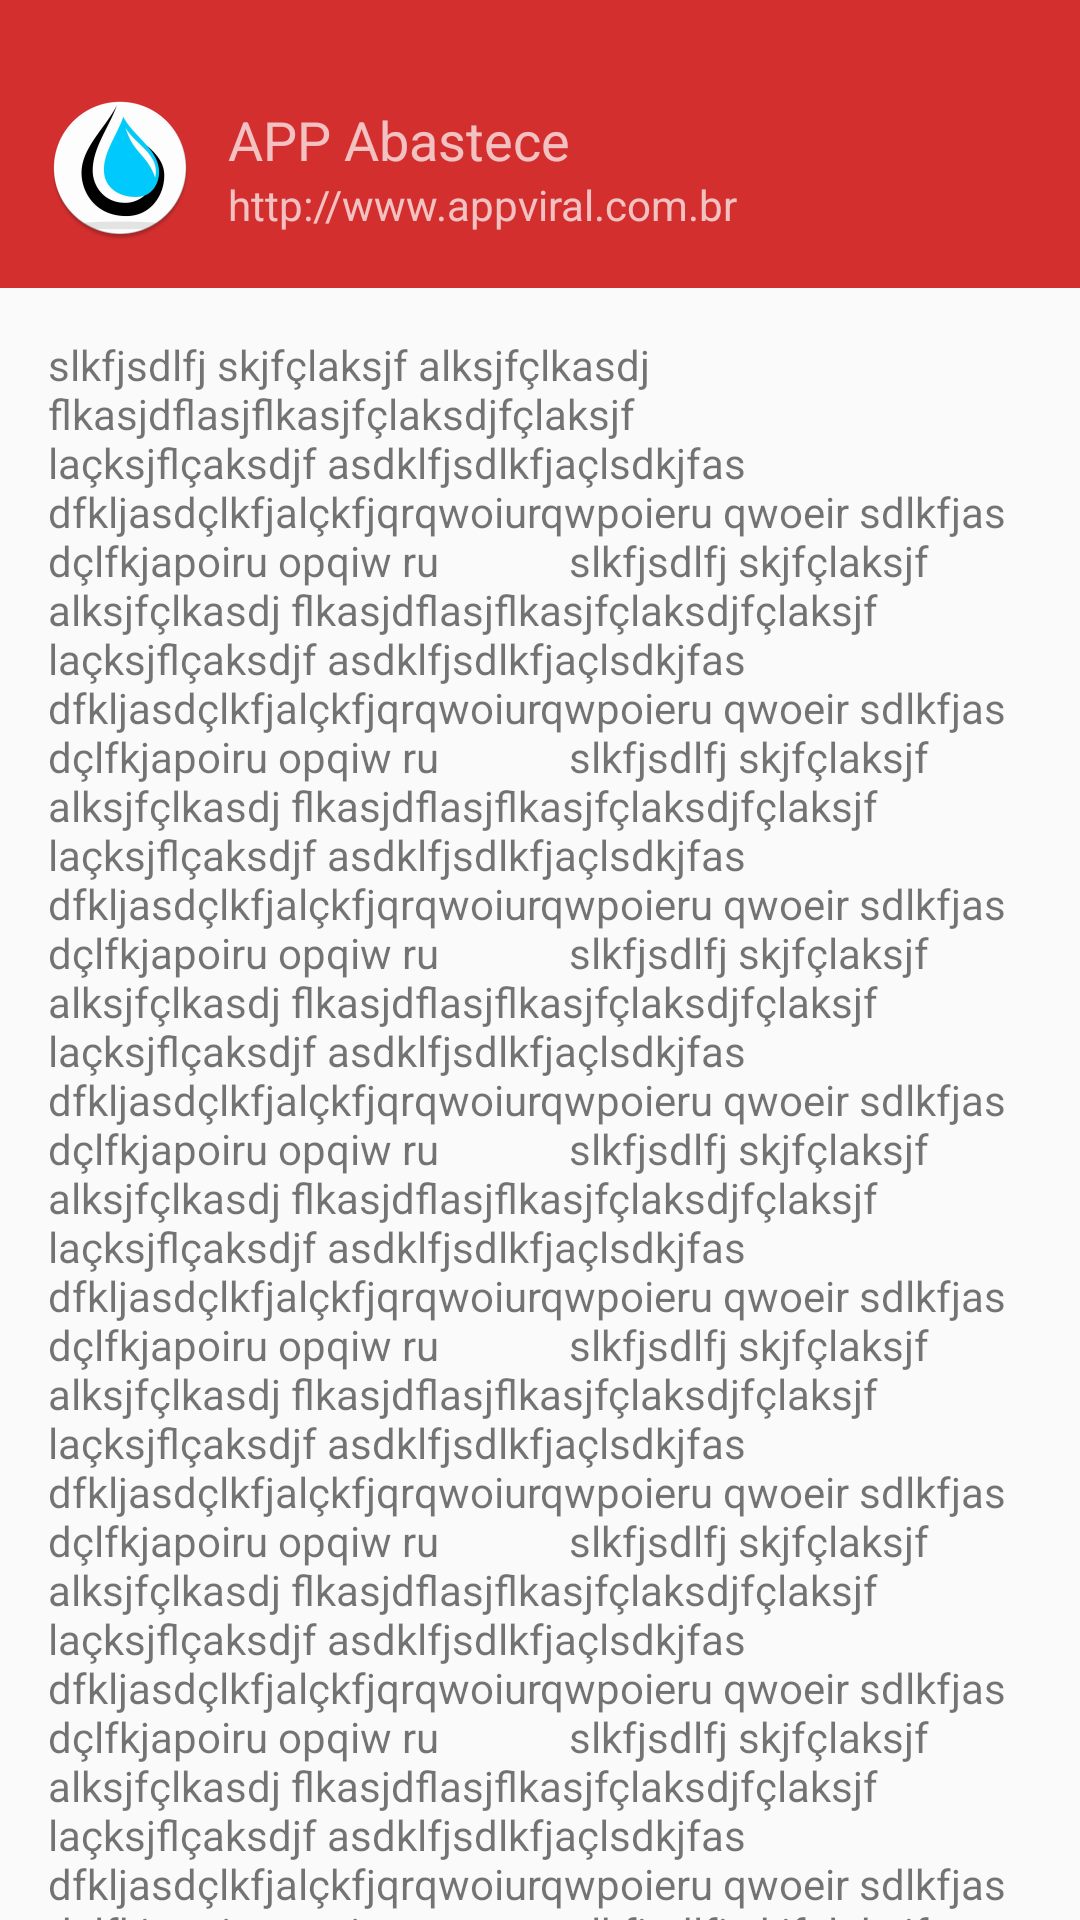

Reconstruct the res/layout file that produces this screen, plus the resources it refers to.
<!-- AndroidManifest.xml: application theme AppTheme.Transparente -->
<!-- res/layout/fragment_sobre.xml -->
<LinearLayout xmlns:android="http://schemas.android.com/apk/res/android"
              xmlns:app="http://schemas.android.com/apk/res-auto"
              xmlns:tools="http://schemas.android.com/tools"
              android:layout_width="match_parent"
              android:layout_height="match_parent"
              android:orientation="vertical"
              tools:context="br.com.appviral.abastece.SobreFragment">

    <include
        layout="@layout/nav_header_principal"
        android:layout_width="match_parent"
        android:layout_height="wrap_content"/>

    <android.support.v4.widget.NestedScrollView
        android:layout_width="match_parent"
        android:layout_height="match_parent"
        app:layout_behavior="@string/appbar_scrolling_view_behavior">

        <LinearLayout
            android:layout_width="match_parent"
            android:layout_height="match_parent"
            android:orientation="vertical">

            <TextView
                android:layout_width="match_parent"
                android:layout_height="match_parent"
                android:padding="@dimen/pading16"
                android:text="slkfjsdlfj skjfçlaksjf alksjfçlkasdj flkasjdflasjflkasjfçlaksdjfçlaksjf laçksjflçaksdjf asdklfjsdlkfjaçlsdkjfas dfkljasdçlkfjalçkfjqrqwoiurqwpoieru qwoeir sdlkfjas dçlfkjapoiru opqiw ru
            slkfjsdlfj skjfçlaksjf alksjfçlkasdj flkasjdflasjflkasjfçlaksdjfçlaksjf laçksjflçaksdjf asdklfjsdlkfjaçlsdkjfas dfkljasdçlkfjalçkfjqrqwoiurqwpoieru qwoeir sdlkfjas dçlfkjapoiru opqiw ru
            slkfjsdlfj skjfçlaksjf alksjfçlkasdj flkasjdflasjflkasjfçlaksdjfçlaksjf laçksjflçaksdjf asdklfjsdlkfjaçlsdkjfas dfkljasdçlkfjalçkfjqrqwoiurqwpoieru qwoeir sdlkfjas dçlfkjapoiru opqiw ru
            slkfjsdlfj skjfçlaksjf alksjfçlkasdj flkasjdflasjflkasjfçlaksdjfçlaksjf laçksjflçaksdjf asdklfjsdlkfjaçlsdkjfas dfkljasdçlkfjalçkfjqrqwoiurqwpoieru qwoeir sdlkfjas dçlfkjapoiru opqiw ru
            slkfjsdlfj skjfçlaksjf alksjfçlkasdj flkasjdflasjflkasjfçlaksdjfçlaksjf laçksjflçaksdjf asdklfjsdlkfjaçlsdkjfas dfkljasdçlkfjalçkfjqrqwoiurqwpoieru qwoeir sdlkfjas dçlfkjapoiru opqiw ru
            slkfjsdlfj skjfçlaksjf alksjfçlkasdj flkasjdflasjflkasjfçlaksdjfçlaksjf laçksjflçaksdjf asdklfjsdlkfjaçlsdkjfas dfkljasdçlkfjalçkfjqrqwoiurqwpoieru qwoeir sdlkfjas dçlfkjapoiru opqiw ru
            slkfjsdlfj skjfçlaksjf alksjfçlkasdj flkasjdflasjflkasjfçlaksdjfçlaksjf laçksjflçaksdjf asdklfjsdlkfjaçlsdkjfas dfkljasdçlkfjalçkfjqrqwoiurqwpoieru qwoeir sdlkfjas dçlfkjapoiru opqiw ru
            slkfjsdlfj skjfçlaksjf alksjfçlkasdj flkasjdflasjflkasjfçlaksdjfçlaksjf laçksjflçaksdjf asdklfjsdlkfjaçlsdkjfas dfkljasdçlkfjalçkfjqrqwoiurqwpoieru qwoeir sdlkfjas dçlfkjapoiru opqiw ru
            slkfjsdlfj skjfçlaksjf alksjfçlkasdj flkasjdflasjflkasjfçlaksdjfçlaksjf laçksjflçaksdjf asdklfjsdlkfjaçlsdkjfas dfkljasdçlkfjalçkfjqrqwoiurqwpoieru qwoeir sdlkfjas dçlfkjapoiru opqiw ru
            slkfjsdlfj skjfçlaksjf alksjfçlkasdj flkasjdflasjflkasjfçlaksdjfçlaksjf laçksjflçaksdjf asdklfjsdlkfjaçlsdkjfas dfkljasdçlkfjalçkfjqrqwoiurqwpoieru qwoeir sdlkfjas dçlfkjapoiru opqiw ru
            slkfjsdlfj skjfçlaksjf alksjfçlkasdj flkasjdflasjflkasjfçlaksdjfçlaksjf laçksjflçaksdjf asdklfjsdlkfjaçlsdkjfas dfkljasdçlkfjalçkfjqrqwoiurqwpoieru qwoeir sdlkfjas dçlfkjapoiru opqiw ru
            slkfjsdlfj skjfçlaksjf alksjfçlkasdj flkasjdflasjflkasjfçlaksdjfçlaksjf laçksjflçaksdjf asdklfjsdlkfjaçlsdkjfas dfkljasdçlkfjalçkfjqrqwoiurqwpoieru qwoeir sdlkfjas dçlfkjapoiru opqiw ru
            slkfjsdlfj skjfçlaksjf alksjfçlkasdj flkasjdflasjflkasjfçlaksdjfçlaksjf laçksjflçaksdjf asdklfjsdlkfjaçlsdkjfas dfkljasdçlkfjalçkfjqrqwoiurqwpoieru qwoeir sdlkfjas dçlfkjapoiru opqiw ru
            slkfjsdlfj skjfçlaksjf alksjfçlkasdj flkasjdflasjflkasjfçlaksdjfçlaksjf laçksjflçaksdjf asdklfjsdlkfjaçlsdkjfas dfkljasdçlkfjalçkfjqrqwoiurqwpoieru qwoeir sdlkfjas dçlfkjapoiru opqiw ru
            "/>

        </LinearLayout>
    </android.support.v4.widget.NestedScrollView>

</LinearLayout>
<!-- res/layout/nav_header_principal.xml (included above) -->
<?xml version="1.0" encoding="utf-8"?>
<LinearLayout xmlns:android="http://schemas.android.com/apk/res/android"
              android:layout_width="match_parent"
              android:layout_height="@dimen/nav_header_height"
              android:background="@color/colorPrimary"
              android:gravity="center_vertical"
              android:orientation="horizontal"
              android:paddingBottom="@dimen/activity_vertical_margin"
              android:paddingLeft="@dimen/activity_horizontal_margin"
              android:paddingRight="@dimen/activity_horizontal_margin"
              android:paddingTop="@dimen/activity_vertical_margin"
              android:theme="@style/ThemeOverlay.AppCompat.Dark">

    

    <ImageView
        android:id="@+id/imageView"
        android:layout_width="wrap_content"
        android:layout_height="wrap_content"
        android:paddingTop="@dimen/nav_header_vertical_spacing"
        android:src="@mipmap/ic_launcher"/>

    <LinearLayout
        android:layout_width="wrap_content"
        android:layout_height="wrap_content"
        android:orientation="vertical"
        android:layout_marginLeft="@dimen/margin12">

        <TextView
            android:layout_width="match_parent"
            android:layout_height="wrap_content"
            android:paddingTop="@dimen/nav_header_vertical_spacing"
            android:text="APP Abastece"
            android:textSize="18sp"/>
        

        <TextView
            android:id="@+id/textView"
            android:layout_width="wrap_content"
            android:layout_height="wrap_content"
            android:text="http://www.appviral.com.br"
            android:textSize="14sp"/>

    </LinearLayout>

</LinearLayout>
<!-- resources referenced by this layout -->
<resources>
  <color name="colorPrimary">#d32f2f</color>
  <dimen name="activity_horizontal_margin">16dp</dimen>
  <dimen name="activity_vertical_margin">16dp</dimen>
  <dimen name="margin12">12dp</dimen>
  <dimen name="nav_header_height">120dp</dimen>
  <dimen name="nav_header_vertical_spacing">16dp</dimen>
  <dimen name="pading16">16dp</dimen>
  <!-- mipmap ic_launcher: png bitmap (mipmap-hdpi, 6388 bytes) -->
  <style name="AppTheme.Transparente">
  
      </style>
</resources>
